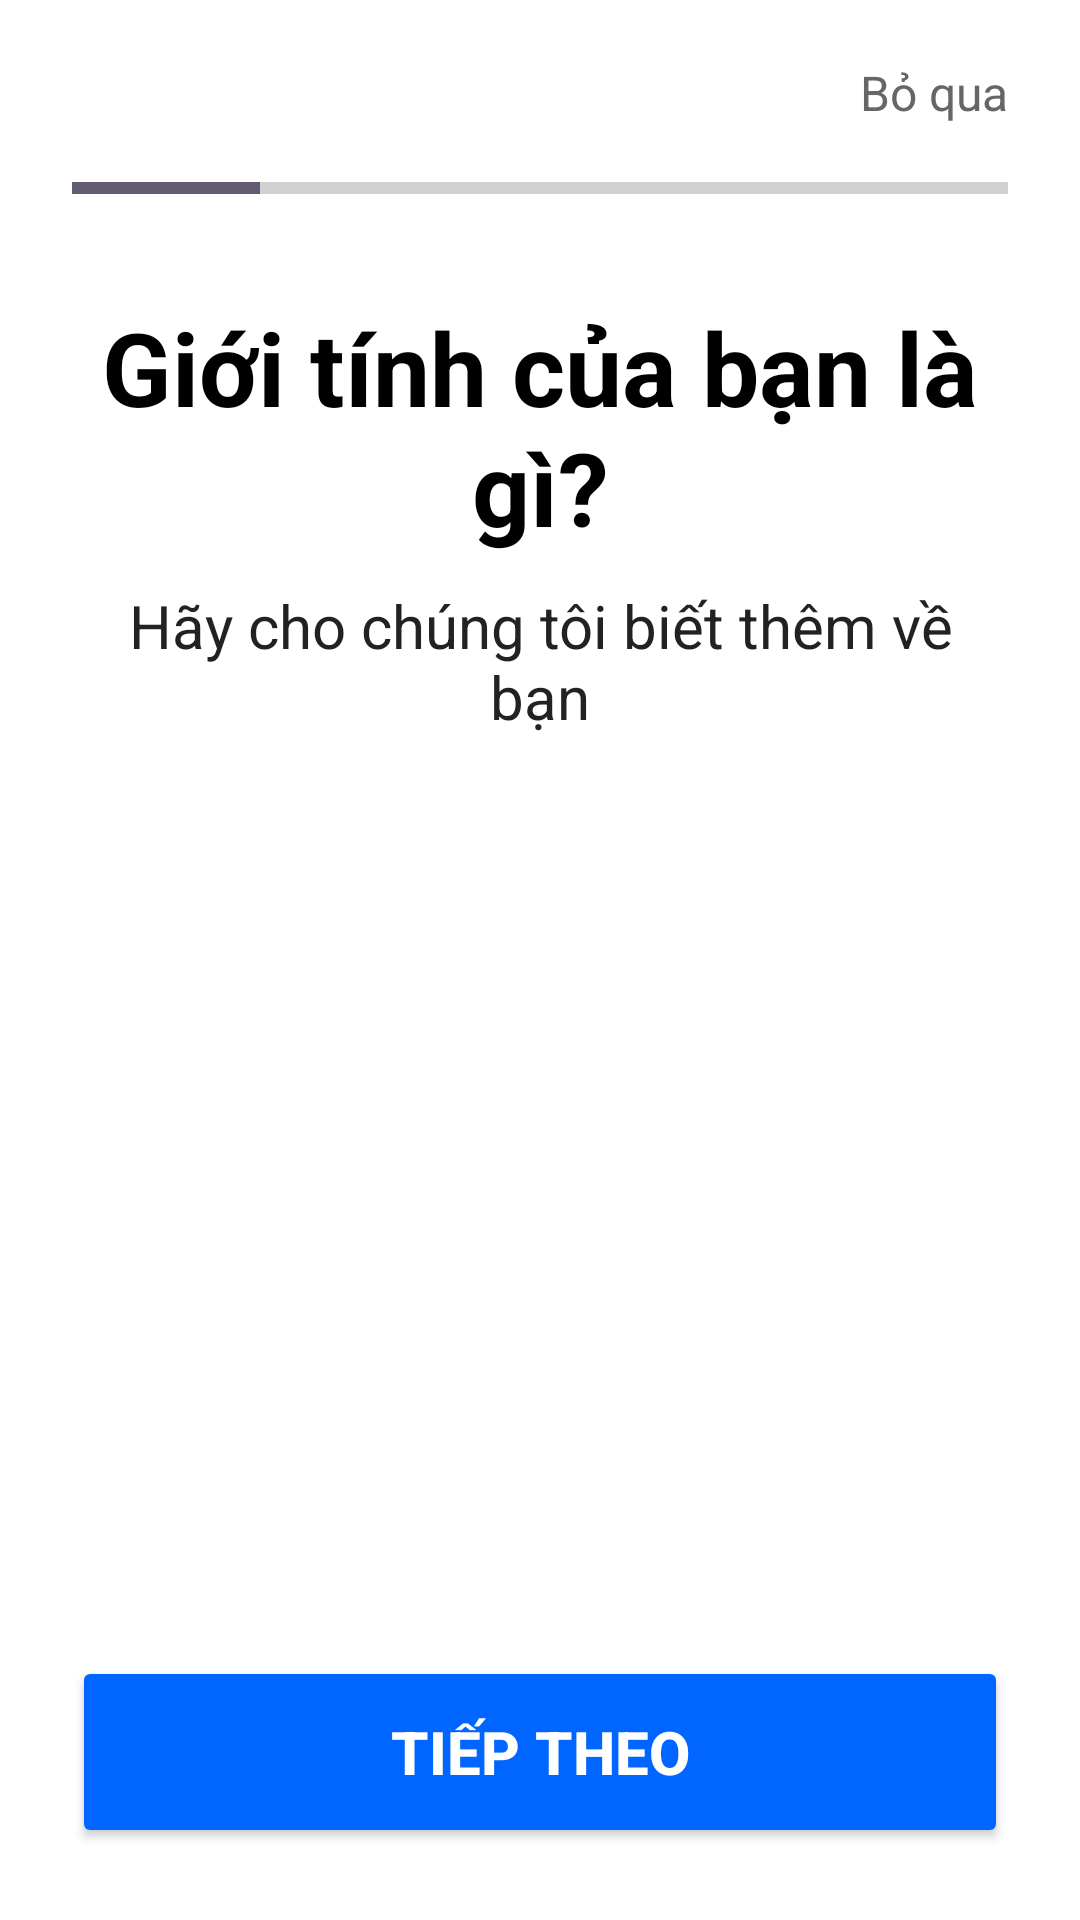

This screen was rendered from an Android layout file. Write that file and the resources it references.
<!-- AndroidManifest.xml: application theme Theme.FitBody -->
<!-- res/layout/activity_onboarding.xml -->
<?xml version="1.0" encoding="utf-8"?>
<LinearLayout
    xmlns:android="http://schemas.android.com/apk/res/android"
    android:layout_width="match_parent"
    android:layout_height="match_parent"
    android:orientation="vertical"
    android:background="#FFFFFF"
    android:paddingStart="24dp"
    android:paddingEnd="24dp"
    android:paddingTop="20dp"
    android:paddingBottom="24dp">

    <TextView
        android:id="@+id/txtSkip"
        android:layout_width="match_parent"
        android:layout_height="wrap_content"
        android:text="Bỏ qua"
        android:textColor="#666666"
        android:textSize="16sp"
        android:gravity="end"/>

    <ProgressBar
        android:id="@+id/progressOnboarding"
        style="?android:attr/progressBarStyleHorizontal"
        android:layout_width="match_parent"
        android:layout_height="6dp"
        android:max="5"
        android:progress="1"
        android:layout_marginTop="18dp"/>

    <TextView
        android:id="@+id/txtQuestion"
        android:layout_width="match_parent"
        android:layout_height="wrap_content"
        android:text="Giới tính của bạn là gì?"
        android:textColor="#000000"
        android:textSize="34sp"
        android:textStyle="bold"
        android:gravity="center"
        android:layout_marginTop="34dp"/>

    <TextView
        android:id="@+id/txtSubQuestion"
        android:layout_width="match_parent"
        android:layout_height="wrap_content"
        android:text="Hãy cho chúng tôi biết thêm về bạn"
        android:textColor="#222222"
        android:textSize="20sp"
        android:gravity="center"
        android:layout_marginTop="10dp"/>

    <LinearLayout
        android:id="@+id/layoutOptions"
        android:layout_width="match_parent"
        android:layout_height="0dp"
        android:layout_weight="1"
        android:orientation="vertical"
        android:gravity="center"
        android:layout_marginTop="36dp"/>

    <Button
        android:id="@+id/btnNext"
        android:layout_width="match_parent"
        android:layout_height="64dp"
        android:text="TIẾP THEO"
        android:textStyle="bold"
        android:textSize="20sp"
        android:backgroundTint="#0066FF"
        android:textColor="#FFFFFF"/>

</LinearLayout>
<!-- resources referenced by this layout -->
<resources>
  <style name="Theme.FitBody" parent="Theme.Material3.DayNight.NoActionBar">
          <item name="colorPrimary">@color/primary</item>
          <item name="android:windowBackground">@color/app_background</item>
          <item name="android:statusBarColor">@color/app_background</item>
          <item name="android:navigationBarColor">@color/app_background</item>
  
          
          <item name="colorSurface">@color/card_background</item>
          <item name="colorOnSurface">@color/text_primary</item>
          <item name="colorOnSurfaceVariant">@color/text_secondary</item>
      </style>
  <color name="primary">#7C4DFF</color>
</resources>
